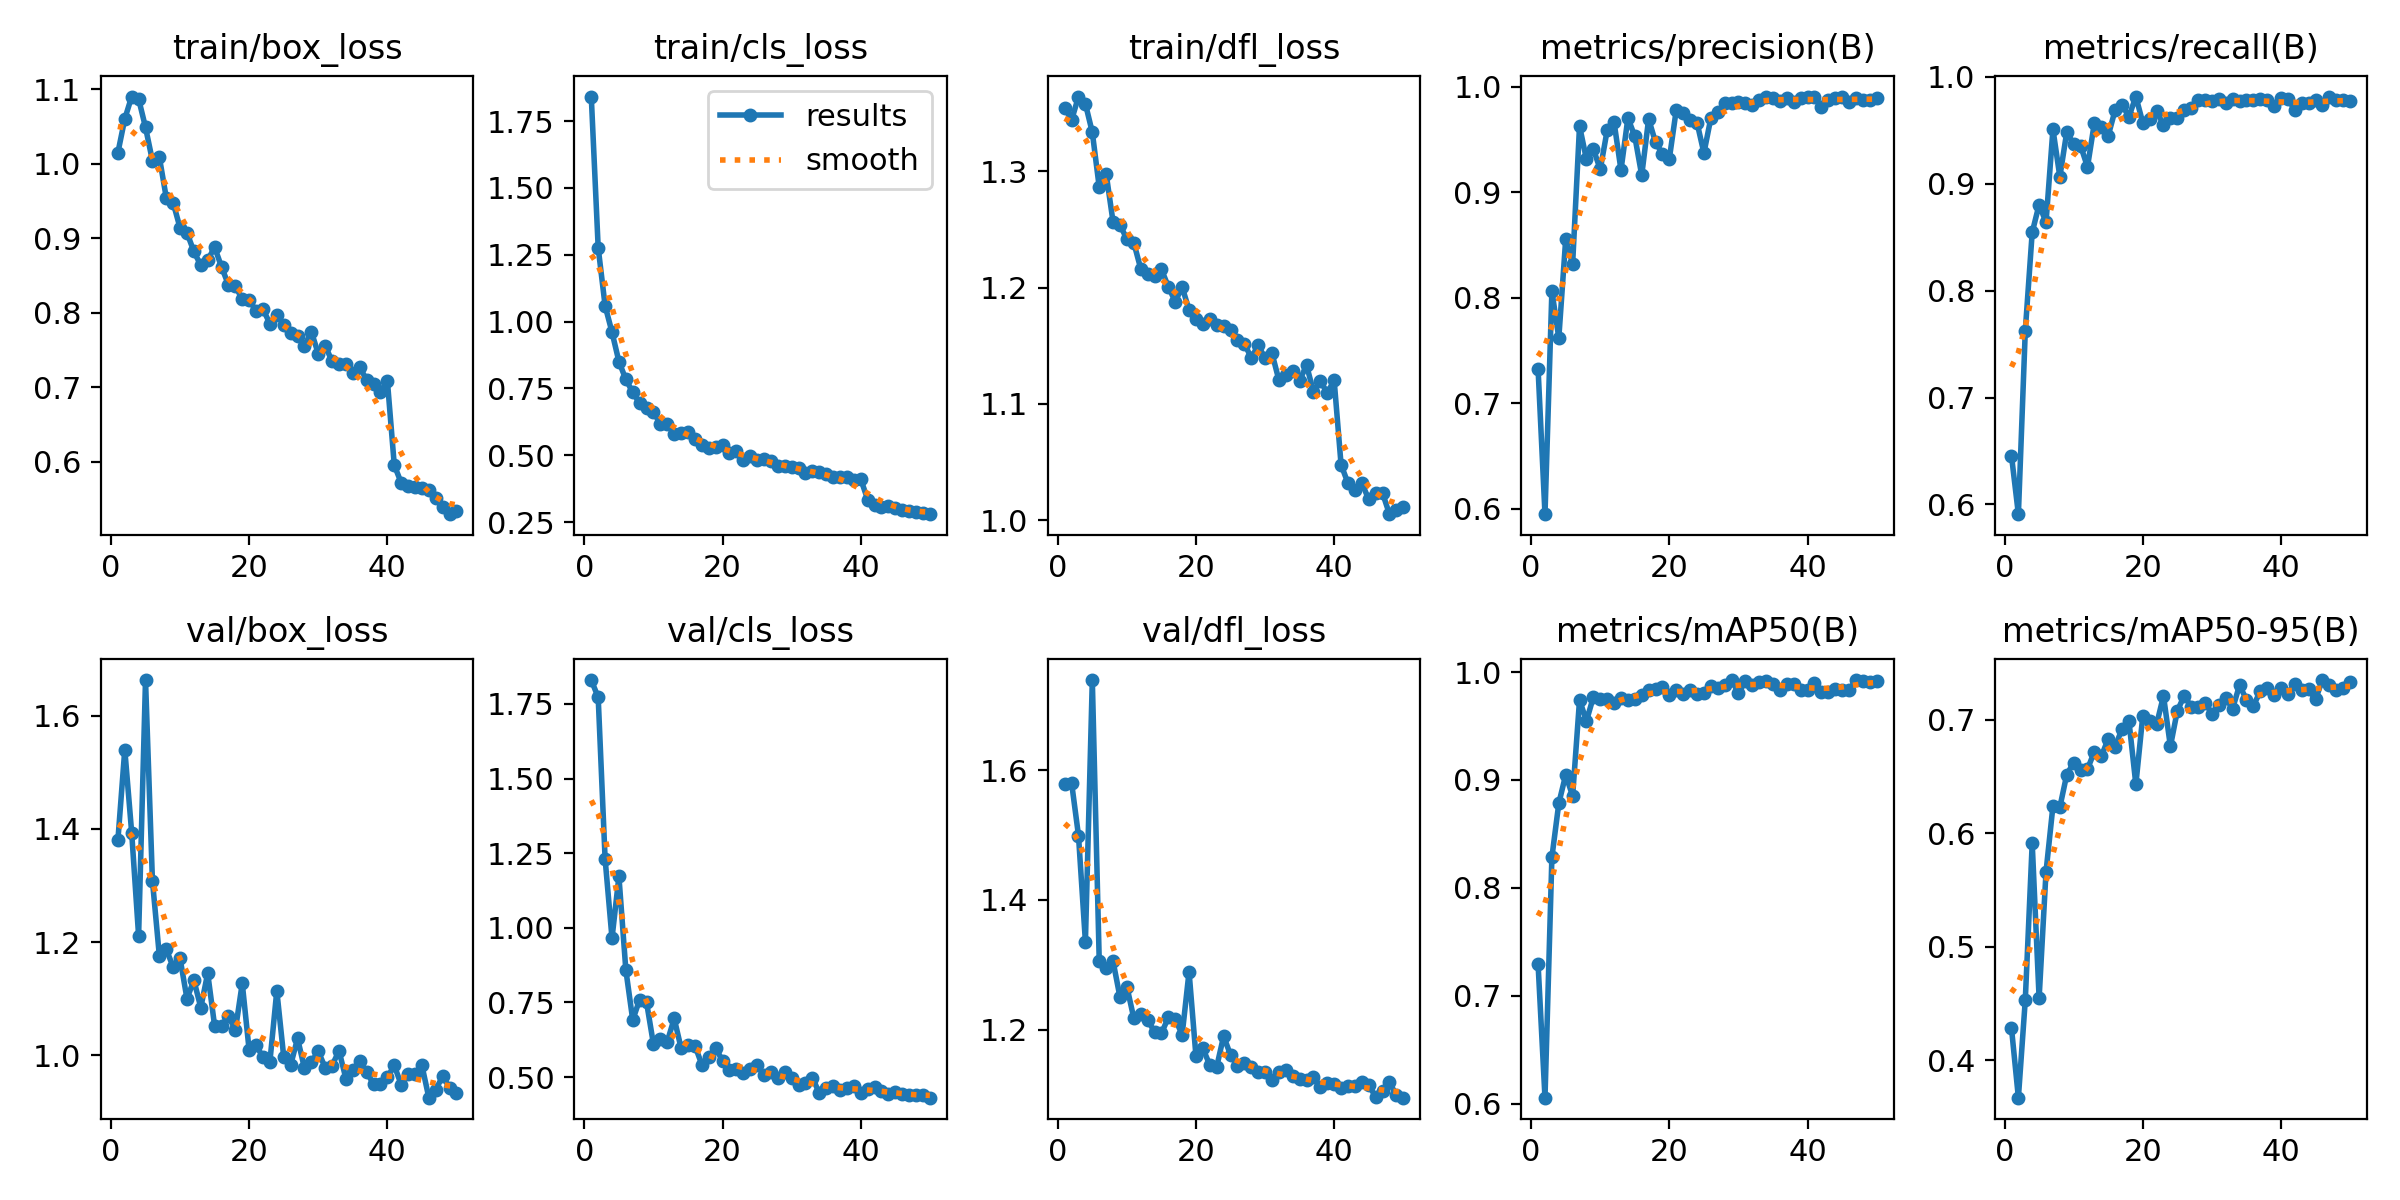

Source data for this figure (header and first rows):
epoch, time, train/box_loss, train/cls_loss, train/dfl_loss, metrics/precision(B), metrics/recall(B), metrics/mAP50(B), metrics/mAP50-95(B), val/box_loss, val/cls_loss, val/dfl_loss, lr/pg0, lr/pg1, lr/pg2
1, 63.32, 1.015, 1.842, 1.355, 0.7325, 0.6456, 0.7294, 0.4284, 1.38, 1.83, 1.579, 0.0005521, 0.0005521, 0.0005521
2, 118, 1.06, 1.277, 1.344, 0.5947, 0.5909, 0.6056, 0.3671, 1.54, 1.772, 1.581, 0.001086, 0.001086, 0.001086
3, 171.6, 1.09, 1.06, 1.364, 0.8064, 0.7626, 0.8284, 0.4532, 1.393, 1.231, 1.499, 0.001598, 0.001598, 0.001598
4, 225.3, 1.087, 0.9604, 1.358, 0.7617, 0.8545, 0.8783, 0.5912, 1.211, 0.9651, 1.335, 0.001568, 0.001568, 0.001568
5, 278.3, 1.049, 0.8507, 1.333, 0.8557, 0.8806, 0.9048, 0.4548, 1.663, 1.172, 1.739, 0.001535, 0.001535, 0.001535
6, 331.4, 1.004, 0.784, 1.286, 0.8319, 0.8639, 0.8851, 0.566, 1.309, 0.8594, 1.306, 0.001502, 0.001502, 0.001502
7, 384.5, 1.009, 0.7357, 1.298, 0.9628, 0.951, 0.9741, 0.6239, 1.176, 0.6912, 1.294, 0.001469, 0.001469, 0.001469
8, 437.9, 0.9549, 0.6947, 1.256, 0.9312, 0.9066, 0.9546, 0.6229, 1.188, 0.7596, 1.305, 0.001436, 0.001436, 0.001436
9, 493.9, 0.9479, 0.6785, 1.254, 0.9408, 0.9485, 0.9768, 0.6517, 1.156, 0.7504, 1.25, 0.001403, 0.001403, 0.001403
10, 546.9, 0.914, 0.6602, 1.242, 0.9217, 0.9369, 0.9748, 0.6622, 1.171, 0.6098, 1.266, 0.00137, 0.00137, 0.00137
11, 599.8, 0.9074, 0.6189, 1.239, 0.9587, 0.9357, 0.9754, 0.6559, 1.1, 0.6288, 1.218, 0.001337, 0.001337, 0.001337
12, 1265, 0.8825, 0.6185, 1.216, 0.9663, 0.9158, 0.9717, 0.6566, 1.133, 0.6185, 1.224, 0.001304, 0.001304, 0.001304
13, 1318, 0.8638, 0.579, 1.212, 0.921, 0.9571, 0.9757, 0.6719, 1.085, 0.6963, 1.216, 0.001271, 0.001271, 0.001271
14, 1371, 0.8709, 0.5832, 1.21, 0.9704, 0.9532, 0.9744, 0.6677, 1.145, 0.5969, 1.196, 0.001238, 0.001238, 0.001238
15, 1422, 0.8882, 0.5866, 1.216, 0.9529, 0.9449, 0.9755, 0.6832, 1.052, 0.6083, 1.194, 0.001205, 0.001205, 0.001205
16, 1834, 0.8618, 0.5617, 1.201, 0.916, 0.969, 0.9789, 0.6764, 1.051, 0.6053, 1.219, 0.001172, 0.001172, 0.001172
17, 1887, 0.8376, 0.5397, 1.188, 0.9694, 0.974, 0.9834, 0.6918, 1.07, 0.5417, 1.216, 0.001139, 0.001139, 0.001139
18, 1940, 0.836, 0.5275, 1.2, 0.9473, 0.9628, 0.9839, 0.6988, 1.044, 0.5687, 1.192, 0.001106, 0.001106, 0.001106
19, 2320, 0.8183, 0.5327, 1.181, 0.9365, 0.9816, 0.9862, 0.643, 1.127, 0.5975, 1.289, 0.001073, 0.001073, 0.001073
20, 2377, 0.8178, 0.5403, 1.173, 0.9319, 0.9571, 0.9783, 0.7033, 1.009, 0.5542, 1.159, 0.00104, 0.00104, 0.00104
21, 2430, 0.8024, 0.5082, 1.169, 0.9782, 0.9605, 0.9831, 0.6985, 1.018, 0.5227, 1.171, 0.001007, 0.001007, 0.001007
22, 2482, 0.8049, 0.5151, 1.173, 0.9749, 0.9678, 0.9798, 0.6959, 0.9965, 0.5256, 1.146, 0.0009739, 0.0009739, 0.0009739
23, 2533, 0.7857, 0.4833, 1.168, 0.9689, 0.9552, 0.9834, 0.7209, 0.989, 0.515, 1.143, 0.0009409, 0.0009409, 0.0009409
24, 28299, 0.7976, 0.4985, 1.167, 0.9661, 0.9617, 0.9792, 0.6765, 1.114, 0.5268, 1.19, 0.0009078, 0.0009078, 0.0009078
25, 28352, 0.7841, 0.4815, 1.164, 0.9371, 0.9617, 0.9804, 0.7079, 0.9977, 0.5419, 1.161, 0.0008748, 0.0008748, 0.0008748
26, 28405, 0.7725, 0.4852, 1.155, 0.9702, 0.9694, 0.9871, 0.721, 0.9828, 0.5057, 1.144, 0.0008418, 0.0008418, 0.0008418
27, 28456, 0.7688, 0.478, 1.152, 0.9759, 0.9709, 0.9856, 0.7116, 1.03, 0.5168, 1.148, 0.0008088, 0.0008088, 0.0008088
28, 28508, 0.7556, 0.4597, 1.14, 0.9847, 0.9786, 0.9878, 0.7108, 0.9777, 0.4984, 1.143, 0.0007758, 0.0007758, 0.0007758
29, 28556, 0.7746, 0.4599, 1.15, 0.9846, 0.9787, 0.9924, 0.7151, 0.9886, 0.5156, 1.135, 0.0007428, 0.0007428, 0.0007428
30, 28609, 0.7453, 0.4573, 1.139, 0.986, 0.977, 0.9806, 0.7055, 1.007, 0.4971, 1.134, 0.0007098, 0.0007098, 0.0007098
31, 28661, 0.7562, 0.4534, 1.144, 0.9846, 0.9792, 0.9917, 0.7127, 0.9786, 0.4733, 1.122, 0.0006768, 0.0006768, 0.0006768
32, 28715, 0.7349, 0.4334, 1.12, 0.983, 0.9758, 0.9883, 0.7194, 0.9821, 0.4801, 1.135, 0.0006438, 0.0006438, 0.0006438
33, 28768, 0.731, 0.4397, 1.125, 0.9877, 0.9796, 0.9906, 0.7097, 1.008, 0.4985, 1.138, 0.0006108, 0.0006108, 0.0006108
34, 28821, 0.7311, 0.4364, 1.129, 0.9907, 0.9778, 0.9919, 0.7303, 0.9591, 0.4457, 1.128, 0.0005778, 0.0005778, 0.0005778
35, 28874, 0.7195, 0.4283, 1.12, 0.9889, 0.9786, 0.9887, 0.7178, 0.9749, 0.4643, 1.124, 0.0005448, 0.0005448, 0.0005448
36, 28969, 0.7274, 0.4185, 1.133, 0.9865, 0.9786, 0.9832, 0.7122, 0.9897, 0.4688, 1.122, 0.0005118, 0.0005118, 0.0005118
37, 29022, 0.7097, 0.4188, 1.111, 0.9892, 0.979, 0.9893, 0.725, 0.971, 0.4565, 1.127, 0.0004788, 0.0004788, 0.0004788
38, 29075, 0.7051, 0.4197, 1.12, 0.9851, 0.9786, 0.9892, 0.7283, 0.9491, 0.4645, 1.112, 0.0004458, 0.0004458, 0.0004458
39, 29127, 0.6937, 0.4092, 1.11, 0.9895, 0.9724, 0.9832, 0.7219, 0.9499, 0.4712, 1.118, 0.0004127, 0.0004127, 0.0004127
40, 29180, 0.709, 0.4108, 1.12, 0.9899, 0.9801, 0.9835, 0.7281, 0.9613, 0.4454, 1.116, 0.0003797, 0.0003797, 0.0003797
41, 29270, 0.5957, 0.3343, 1.048, 0.9907, 0.9792, 0.9894, 0.7224, 0.9823, 0.4612, 1.11, 0.0003467, 0.0003467, 0.0003467
42, 29320, 0.5719, 0.3154, 1.032, 0.9812, 0.9694, 0.9811, 0.7311, 0.9485, 0.4662, 1.113, 0.0003137, 0.0003137, 0.0003137
43, 29366, 0.5674, 0.3078, 1.026, 0.9876, 0.9752, 0.9819, 0.7263, 0.9666, 0.4517, 1.113, 0.0002807, 0.0002807, 0.0002807
44, 29406, 0.566, 0.3085, 1.032, 0.9896, 0.9755, 0.9839, 0.7267, 0.9677, 0.4434, 1.119, 0.0002477, 0.0002477, 0.0002477
45, 29447, 0.5645, 0.3014, 1.018, 0.9904, 0.9786, 0.9833, 0.7179, 0.9825, 0.4497, 1.114, 0.0002147, 0.0002147, 0.0002147
46, 29488, 0.5617, 0.295, 1.024, 0.9852, 0.974, 0.9831, 0.7349, 0.9254, 0.4431, 1.097, 0.0001817, 0.0001817, 0.0001817
47, 29528, 0.5521, 0.2927, 1.023, 0.9892, 0.9808, 0.9926, 0.7308, 0.9398, 0.4393, 1.106, 0.0001487, 0.0001487, 0.0001487
48, 29568, 0.5389, 0.2863, 1.005, 0.9876, 0.9784, 0.9919, 0.7259, 0.963, 0.439, 1.119, 0.0001157, 0.0001157, 0.0001157
49, 29610, 0.5298, 0.2836, 1.009, 0.9873, 0.9786, 0.9912, 0.7277, 0.9434, 0.4407, 1.099, 8.26832e-05, 8.26832e-05, 8.26832e-05
50, 29652, 0.5342, 0.2798, 1.011, 0.9895, 0.977, 0.9921, 0.7334, 0.9334, 0.431, 1.095, 4.96766e-05, 4.96766e-05, 4.96766e-05
